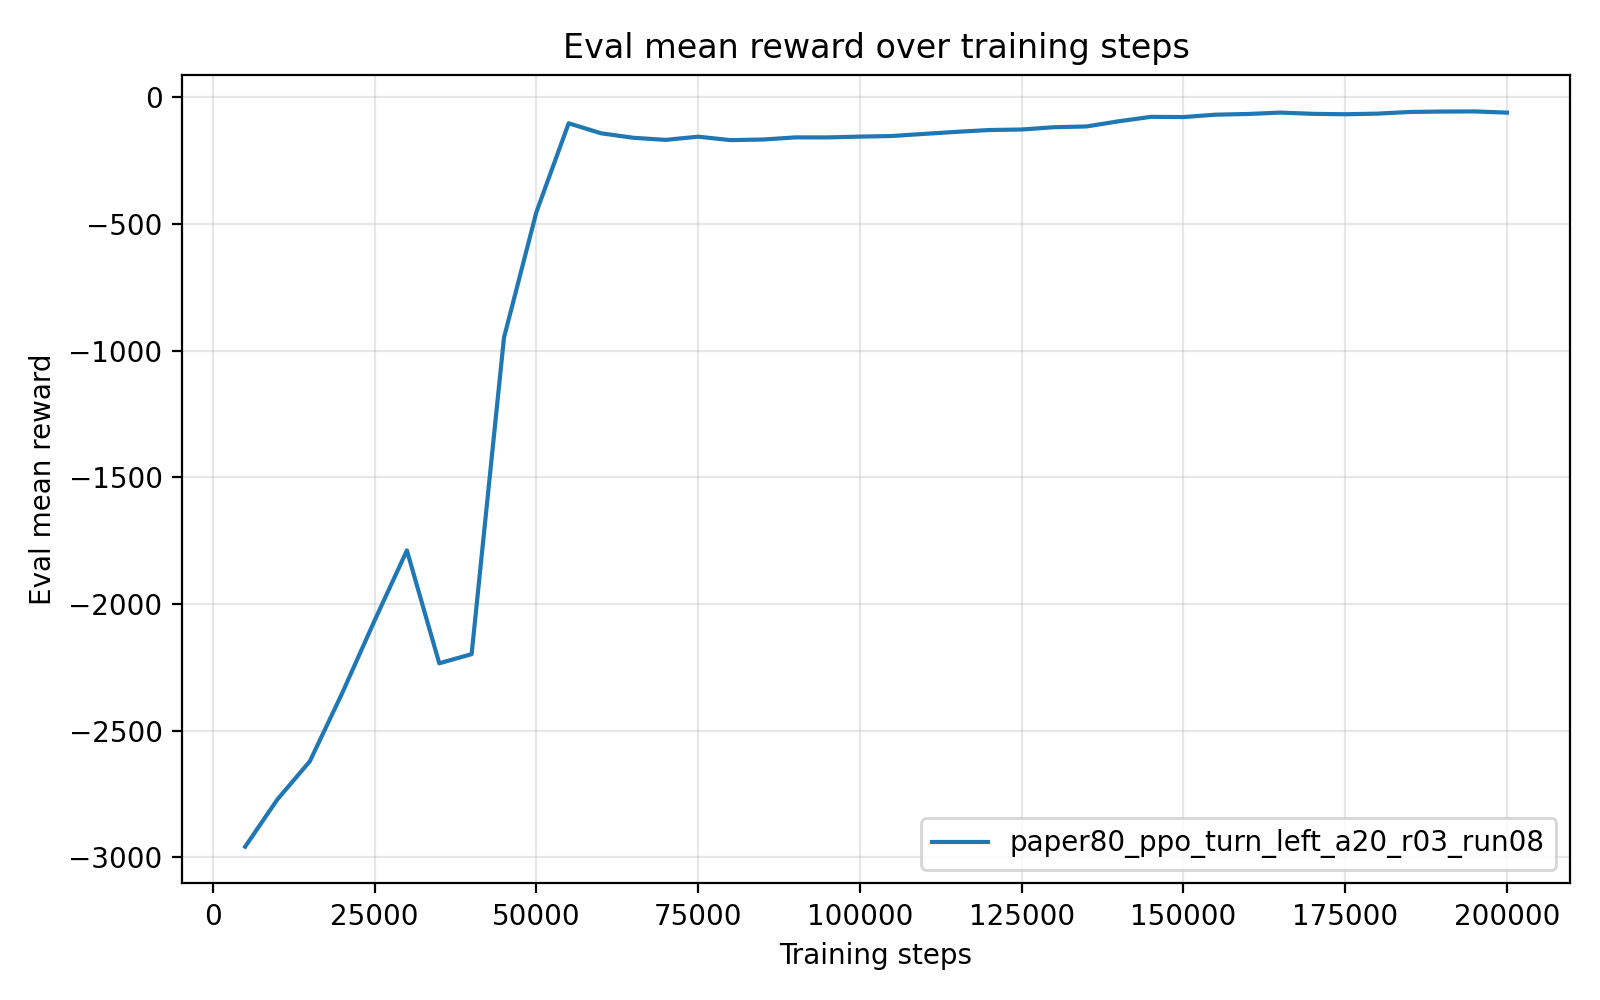

Values plotted in this chart, from the file beside it:
timesteps, mean_reward, std_reward, min_reward, max_reward
5.000000000000000000e+03, -2.957467398600000251e+03, 2.867999999580206458e-04, -2.957467541999999867e+03, -2.957466824999999972e+03
1.000000000000000000e+04, -2.770472072000000026e+03, 0.000000000000000000e+00, -2.770472072000000026e+03, -2.770472072000000026e+03
1.500000000000000000e+04, -2.620547489000000041e+03, 0.000000000000000000e+00, -2.620547489000000041e+03, -2.620547489000000041e+03
2.000000000000000000e+04, -2.351624303999999938e+03, 0.000000000000000000e+00, -2.351624303999999938e+03, -2.351624303999999938e+03
2.500000000000000000e+04, -2.065498574000000190e+03, 0.000000000000000000e+00, -2.065498574000000190e+03, -2.065498574000000190e+03
3.000000000000000000e+04, -1.788797160999999960e+03, 0.000000000000000000e+00, -1.788797160999999960e+03, -1.788797160999999960e+03
3.500000000000000000e+04, -2.233986269999999877e+03, 0.000000000000000000e+00, -2.233986269999999877e+03, -2.233986269999999877e+03
4.000000000000000000e+04, -2.197895731000000069e+03, 0.000000000000000000e+00, -2.197895731000000069e+03, -2.197895731000000069e+03
4.500000000000000000e+04, -9.496368260000001555e+02, 1.136868377216160297e-13, -9.496368260000000419e+02, -9.496368260000000419e+02
5.000000000000000000e+04, -4.548716339999999718e+02, 0.000000000000000000e+00, -4.548716339999999718e+02, -4.548716339999999718e+02
5.500000000000000000e+04, -1.035449160000000148e+02, 1.421085471520200372e-14, -1.035449160000000006e+02, -1.035449160000000006e+02
6.000000000000000000e+04, -1.430166830000000004e+02, 0.000000000000000000e+00, -1.430166830000000004e+02, -1.430166830000000004e+02
6.500000000000000000e+04, -1.608214570000000094e+02, 0.000000000000000000e+00, -1.608214570000000094e+02, -1.608214570000000094e+02
7.000000000000000000e+04, -1.690079599999999971e+02, 0.000000000000000000e+00, -1.690079599999999971e+02, -1.690079599999999971e+02
7.500000000000000000e+04, -1.563609590000000082e+02, 0.000000000000000000e+00, -1.563609590000000082e+02, -1.563609590000000082e+02
8.000000000000000000e+04, -1.699772370000000024e+02, 0.000000000000000000e+00, -1.699772370000000024e+02, -1.699772370000000024e+02
8.500000000000000000e+04, -1.676297859999999957e+02, 0.000000000000000000e+00, -1.676297859999999957e+02, -1.676297859999999957e+02
9.000000000000000000e+04, -1.592720590000000129e+02, 0.000000000000000000e+00, -1.592720590000000129e+02, -1.592720590000000129e+02
9.500000000000000000e+04, -1.593048330000000021e+02, 0.000000000000000000e+00, -1.593048330000000021e+02, -1.593048330000000021e+02
1.000000000000000000e+05, -1.561641710000000103e+02, 0.000000000000000000e+00, -1.561641710000000103e+02, -1.561641710000000103e+02
1.050000000000000000e+05, -1.536946670000000097e+02, 0.000000000000000000e+00, -1.536946670000000097e+02, -1.536946670000000097e+02
1.100000000000000000e+05, -1.452884430000000009e+02, 0.000000000000000000e+00, -1.452884430000000009e+02, -1.452884430000000009e+02
1.150000000000000000e+05, -1.372652610000000095e+02, 0.000000000000000000e+00, -1.372652610000000095e+02, -1.372652610000000095e+02
1.200000000000000000e+05, -1.301219780000000128e+02, 0.000000000000000000e+00, -1.301219780000000128e+02, -1.301219780000000128e+02
1.250000000000000000e+05, -1.281003880000000095e+02, 0.000000000000000000e+00, -1.281003880000000095e+02, -1.281003880000000095e+02
1.300000000000000000e+05, -1.191004870000000011e+02, 0.000000000000000000e+00, -1.191004870000000011e+02, -1.191004870000000011e+02
1.350000000000000000e+05, -1.160871959999999916e+02, 1.421085471520200372e-14, -1.160871960000000058e+02, -1.160871960000000058e+02
1.400000000000000000e+05, -9.570947800000000427e+01, 0.000000000000000000e+00, -9.570947800000000427e+01, -9.570947800000000427e+01
1.450000000000000000e+05, -7.810239300000000640e+01, 0.000000000000000000e+00, -7.810239300000000640e+01, -7.810239300000000640e+01
1.500000000000000000e+05, -7.901337100000000646e+01, 0.000000000000000000e+00, -7.901337100000000646e+01, -7.901337100000000646e+01
1.550000000000000000e+05, -6.960715899999999579e+01, 0.000000000000000000e+00, -6.960715899999999579e+01, -6.960715899999999579e+01
1.600000000000000000e+05, -6.682977900000000204e+01, 0.000000000000000000e+00, -6.682977900000000204e+01, -6.682977900000000204e+01
1.650000000000000000e+05, -6.133970699999999709e+01, 0.000000000000000000e+00, -6.133970699999999709e+01, -6.133970699999999709e+01
1.700000000000000000e+05, -6.628087999999999624e+01, 0.000000000000000000e+00, -6.628087999999999624e+01, -6.628087999999999624e+01
1.750000000000000000e+05, -6.796933900000000506e+01, 0.000000000000000000e+00, -6.796933900000000506e+01, -6.796933900000000506e+01
1.800000000000000000e+05, -6.546739800000000287e+01, 0.000000000000000000e+00, -6.546739800000000287e+01, -6.546739800000000287e+01
1.850000000000000000e+05, -5.889842999999999762e+01, 0.000000000000000000e+00, -5.889842999999999762e+01, -5.889842999999999762e+01
1.900000000000000000e+05, -5.722330899999999332e+01, 7.105427357601001859e-15, -5.722330900000000042e+01, -5.722330900000000042e+01
1.950000000000000000e+05, -5.678502799999999695e+01, 0.000000000000000000e+00, -5.678502799999999695e+01, -5.678502799999999695e+01
2.000000000000000000e+05, -6.150488500000000158e+01, 0.000000000000000000e+00, -6.150488500000000158e+01, -6.150488500000000158e+01
